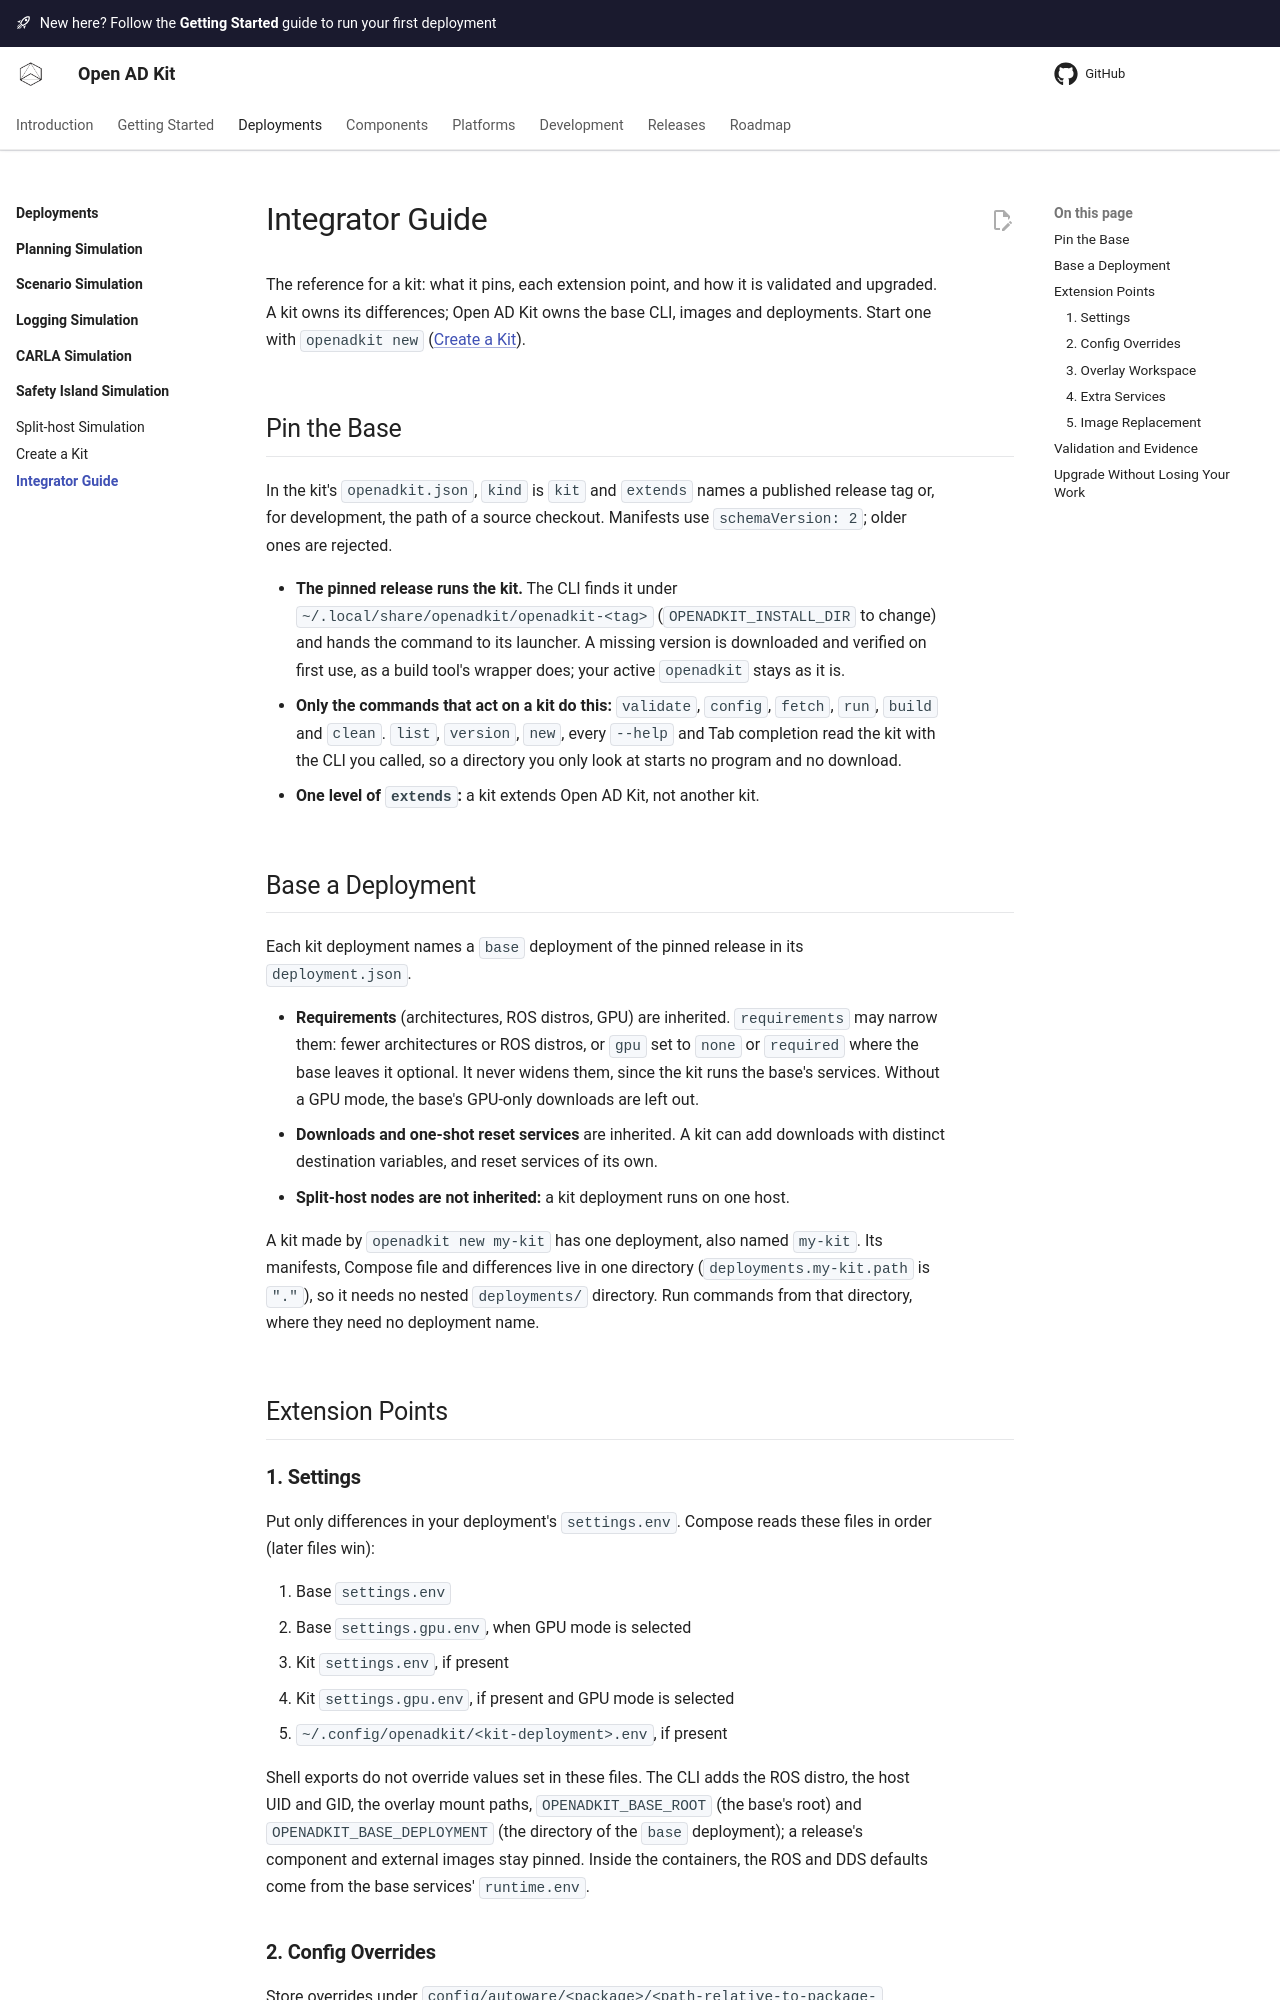

repository: oguzkaganozt/openadkit · page: deployments/integrator-guide/index.html · generator: mkdocs

# Integrator Guide

The reference for a kit: what it pins, each extension point, and how it is
validated and upgraded. A kit owns its differences; Open AD Kit owns the base
CLI, images and deployments. Start one with `openadkit new`
([Create a Kit](create-a-kit.md)).

## Pin the Base

In the kit's `openadkit.json`, `kind` is `kit` and `extends` names a published
release tag or, for development, the path of a source checkout. Manifests use
`schemaVersion: 2`; older ones are rejected.

- **The pinned release runs the kit.** The CLI finds it under
  `~/.local/share/openadkit/openadkit-<tag>` (`OPENADKIT_INSTALL_DIR` to
  change) and hands the command to its launcher. A missing version is
  downloaded and verified on first use, as a build tool's wrapper does; your
  active `openadkit` stays as it is.
- **Only the commands that act on a kit do this:** `validate`, `config`,
  `fetch`, `run`, `build` and `clean`. `list`, `version`, `new`, every `--help`
  and Tab completion read the kit with the CLI you called, so a directory you
  only look at starts no program and no download.
- **One level of `extends`:** a kit extends Open AD Kit, not another kit.

## Base a Deployment

Each kit deployment names a `base` deployment of the pinned release in its
`deployment.json`.

- **Requirements** (architectures, ROS distros, GPU) are inherited.
  `requirements` may narrow them: fewer architectures or ROS distros, or `gpu`
  set to `none` or `required` where the base leaves it optional. It never
  widens them, since the kit runs the base's services. Without a GPU mode, the
  base's GPU-only downloads are left out.
- **Downloads and one-shot reset services** are inherited. A kit can add
  downloads with distinct destination variables, and reset services of its
  own.
- **Split-host nodes are not inherited:** a kit deployment runs on one host.

A kit made by `openadkit new my-kit` has one deployment, also named `my-kit`.
Its manifests, Compose file and differences live in one directory
(`deployments.my-kit.path` is `"."`), so it needs no nested `deployments/`
directory. Run commands from that directory, where they need no deployment
name.

## Extension Points

### 1. Settings

Put only differences in your deployment's `settings.env`. Compose reads these
files in order (later files win):

1. Base `settings.env`
2. Base `settings.gpu.env`, when GPU mode is selected
3. Kit `settings.env`, if present
4. Kit `settings.gpu.env`, if present and GPU mode is selected
5. `~/.config/openadkit/<kit-deployment>.env`, if present

Shell exports do not override values set in these files. The CLI adds the ROS
distro, the host UID and GID, the overlay mount paths, `OPENADKIT_BASE_ROOT`
(the base's root) and `OPENADKIT_BASE_DEPLOYMENT` (the directory of the `base`
deployment); a release's component and external images stay pinned. Inside the
containers, the ROS and DDS defaults come from the base services'
`runtime.env`.
